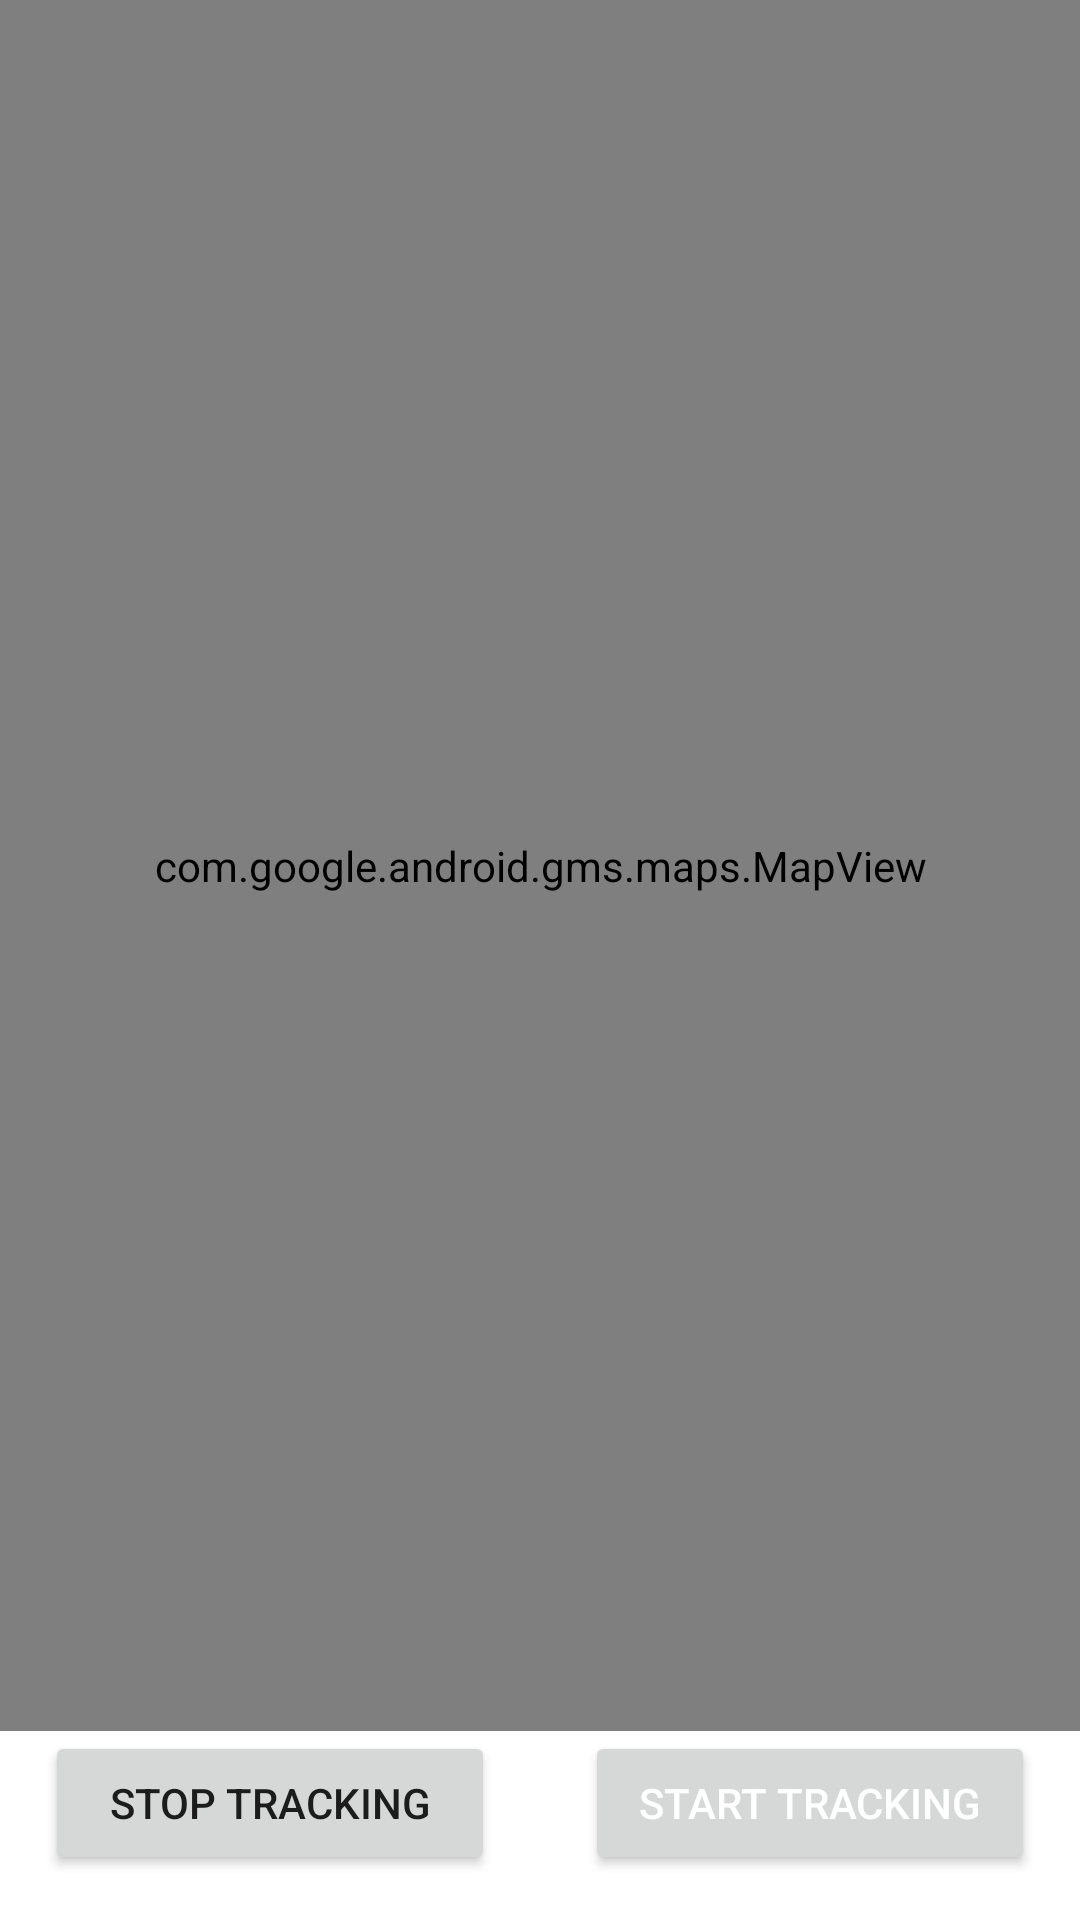

Android layout source for this screen:
<!-- AndroidManifest.xml: application theme Theme.TestSuperCom -->
<!-- res/layout/fragment_map.xml -->
<?xml version="1.0" encoding="utf-8"?>
<androidx.constraintlayout.widget.ConstraintLayout xmlns:android="http://schemas.android.com/apk/res/android"
    xmlns:app="http://schemas.android.com/apk/res-auto"
    xmlns:tools="http://schemas.android.com/tools"
    android:layout_width="match_parent"
    android:layout_height="match_parent">

    <com.google.android.gms.maps.MapView
        android:id="@+id/mapView"
        android:layout_width="0dp"
        android:layout_height="0dp"
        app:layout_constraintBottom_toTopOf="@+id/stopTrackingbtn"
        app:layout_constraintEnd_toEndOf="parent"
        app:layout_constraintStart_toStartOf="parent"
        app:layout_constraintTop_toTopOf="parent" />

    <Button
        android:id="@+id/startTrackingbtn"
        android:layout_width="0dp"
        android:layout_height="wrap_content"
        android:text="Start Tracking"
        android:textColor="@color/white"
        android:layout_margin="15dp"
        app:layout_constraintBottom_toBottomOf="parent"
        app:layout_constraintEnd_toEndOf="parent"
        app:layout_constraintHorizontal_bias="0.5"
        app:layout_constraintStart_toEndOf="@+id/stopTrackingbtn" />

    <Button
        android:id="@+id/stopTrackingbtn"
        android:layout_width="0dp"
        android:layout_height="wrap_content"
        android:text="Stop Tracking"
        android:layout_margin="15dp"
        app:layout_constraintBottom_toBottomOf="parent"
        app:layout_constraintEnd_toStartOf="@+id/startTrackingbtn"
        app:layout_constraintStart_toStartOf="parent" />

</androidx.constraintlayout.widget.ConstraintLayout>
<!-- resources referenced by this layout -->
<resources>
  <style name="Theme.TestSuperCom" parent="Theme.MaterialComponents.DayNight.DarkActionBar">
          
          <item name="colorPrimary">@color/purple_500</item>
          <item name="colorPrimaryVariant">@color/purple_700</item>
          <item name="colorOnPrimary">@color/white</item>
          
          <item name="colorSecondary">@color/teal_200</item>
          <item name="colorSecondaryVariant">@color/teal_700</item>
          <item name="colorOnSecondary">@color/black</item>
          
          <item name="android:statusBarColor">?attr/colorPrimaryVariant</item>
          
      </style>
  <!-- not gathered from this repository: default colours our renderer supplied (Android Studio template values) -->
  <color name="purple_500">#FF6200EE</color>
  <color name="purple_700">#FF3700B3</color>
  <color name="teal_200">#FF03DAC5</color>
  <color name="teal_700">#FF018786</color>
  <color name="black">#FF000000</color>
  <color name="white">#FFFFFFFF</color>
</resources>
